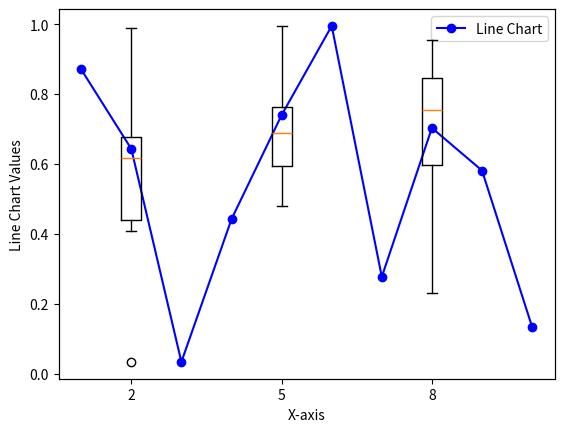

The script that saved this image:
import matplotlib.pyplot as plt
import numpy as np

# Sample data
x = np.arange(1, 11)  # x-axis data
y = np.random.rand(10)  # y-axis data for line plot
data_for_boxplot = np.random.randn(10, 3)  # Data for boxplot (3 categories)

# Create figure and axis
fig, ax = plt.subplots()

# Plot line chart
ax.plot(x, y, color='blue', label='Line Chart', marker='o')

# Create another y-axis to avoid boxplot changing the scale of the first y-axis
ax2 = ax.twinx()

# Adjust the number of positions to match the number of boxplot datasets
boxplot_positions = [2, 5, 8]  # Three positions for the 3 boxplot datasets
ax2.boxplot(data_for_boxplot, positions=boxplot_positions, widths=0.4)

# Optional: Hide ax2 y-axis to avoid confusion
ax2.get_yaxis().set_visible(False)

# Add labels and legends
ax.set_xlabel('X-axis')
ax.set_ylabel('Line Chart Values')
ax.legend()

# Show the plot
plt.show()
